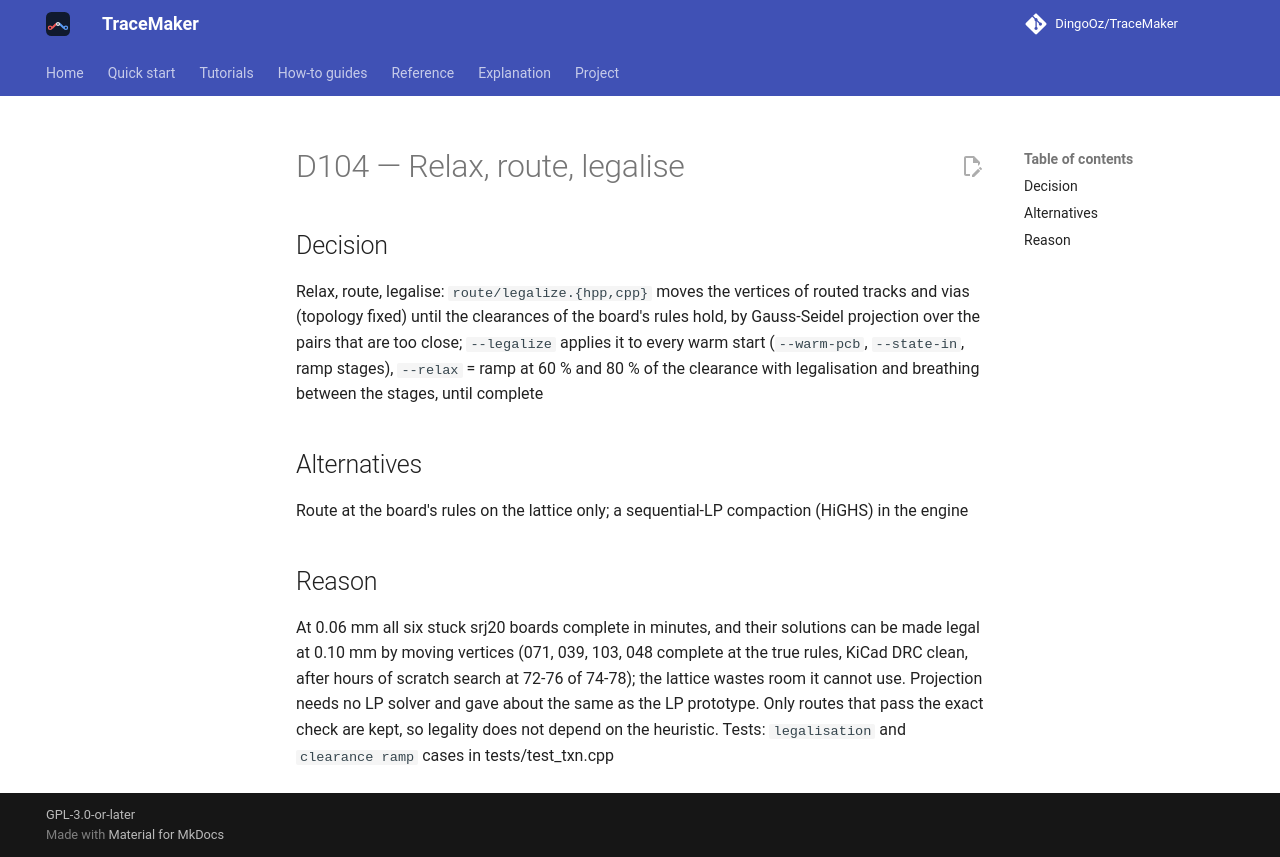

repository: DingoOz/TraceMaker · page: dev/decisions/D104/index.html · generator: mkdocs

---
id: D104
title: "Relax, route, legalise"
status: accepted
relates: []
docs: []
---

# D104 — Relax, route, legalise

## Decision

Relax, route, legalise: `route/legalize.{hpp,cpp}` moves the vertices of routed tracks and vias (topology fixed) until the clearances of the board's rules hold, by Gauss-Seidel projection over the pairs that are too close; `--legalize` applies it to every warm start (`--warm-pcb`, `--state-in`, ramp stages), `--relax` = ramp at 60 % and 80 % of the clearance with legalisation and breathing between the stages, until complete

## Alternatives

Route at the board's rules on the lattice only; a sequential-LP compaction (HiGHS) in the engine

## Reason

At 0.06 mm all six stuck srj20 boards complete in minutes, and their solutions can be made legal at 0.10 mm by moving vertices (071, 039, 103, 048 complete at the true rules, KiCad DRC clean, after hours of scratch search at 72-76 of 74-78); the lattice wastes room it cannot use. Projection needs no LP solver and gave about the same as the LP prototype. Only routes that pass the exact check are kept, so legality does not depend on the heuristic. Tests: `legalisation` and `clearance ramp` cases in tests/test_txn.cpp
